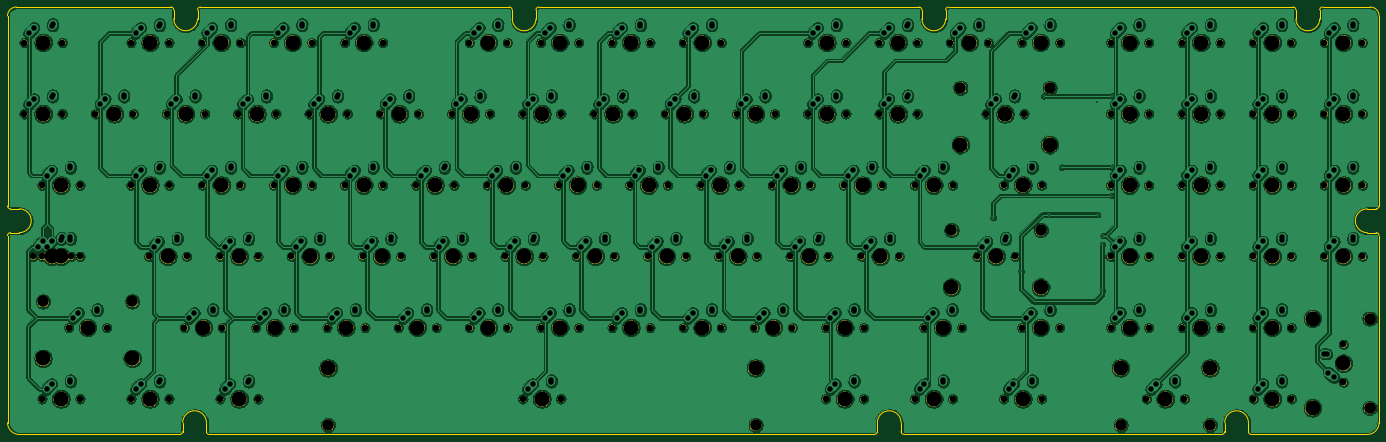
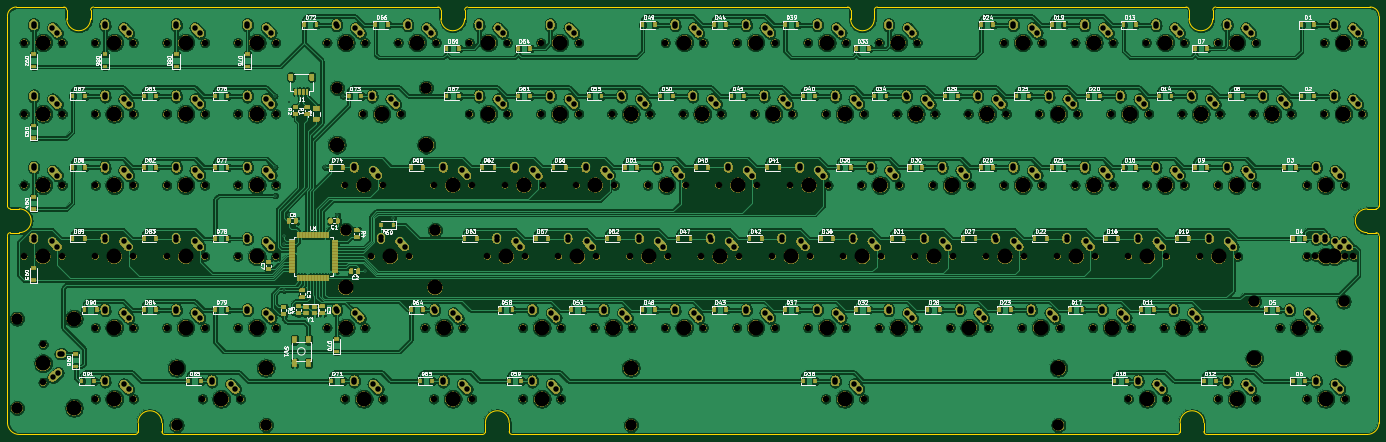
Circuit board: 11 layer files. Board 366.7 x 114.3 mm.
- bottom_copper: JKP-B_Cu.gbl (1439554 bytes)
- bottom_mask: JKP-B_Mask.gbs (982823 bytes)
- paste: JKP-B_Paste.gbp (60732 bytes)
- bottom_silk: JKP-B_SilkS.gbo (212679 bytes)
- outline: JKP-Edge_Cuts.gm1 (4227 bytes)
- top_copper: JKP-F_Cu.gtl (1357805 bytes)
- top_mask: JKP-F_Mask.gts (290598 bytes)
- paste: JKP-F_Paste.gtp (485 bytes)
- top_silk: JKP-F_SilkS.gto (8895 bytes)
- drill: JKP-NPTH.drl (4421 bytes)
- drill: JKP-PTH.drl (6126 bytes)

=== bottom_copper: JKP-B_Cu.gbl (1439554 bytes, source omitted) ===
=== bottom_mask: JKP-B_Mask.gbs (982823 bytes, source omitted) ===
=== paste: JKP-B_Paste.gbp (60732 bytes, source omitted) ===
=== bottom_silk: JKP-B_SilkS.gbo (212679 bytes, source omitted) ===
=== outline: JKP-Edge_Cuts.gm1 ===
G04 #@! TF.GenerationSoftware,KiCad,Pcbnew,(5.1.4)-1*
G04 #@! TF.CreationDate,2021-12-17T17:06:35-08:00*
G04 #@! TF.ProjectId,JKP,4a4b502e-6b69-4636-9164-5f7063625858,rev?*
G04 #@! TF.SameCoordinates,Original*
G04 #@! TF.FileFunction,Profile,NP*
%FSLAX46Y46*%
G04 Gerber Fmt 4.6, Leading zero omitted, Abs format (unit mm)*
G04 Created by KiCad (PCBNEW (5.1.4)-1) date 2021-12-17 17:06:35*
%MOMM*%
%LPD*%
G04 APERTURE LIST*
%ADD10C,0.050000*%
G04 APERTURE END LIST*
D10*
X-9525000Y-51593750D02*
G75*
G02X-8731250Y-50800000I793750J0D01*
G01*
X-8731250Y-44450000D02*
G75*
G02X-9525000Y-43656250I0J793750D01*
G01*
X37306250Y-103981250D02*
G75*
G02X36512500Y-104775000I-793750J0D01*
G01*
X44450000Y-104775000D02*
G75*
G02X43656250Y-103981250I0J793750D01*
G01*
X223043750Y-103981250D02*
G75*
G02X222250000Y-104775000I-793750J0D01*
G01*
X230187500Y-104775000D02*
G75*
G02X229393750Y-103981250I0J793750D01*
G01*
X315912500Y-103981250D02*
G75*
G02X315118750Y-104775000I-793750J0D01*
G01*
X323056250Y-104775000D02*
G75*
G02X322262500Y-103981250I0J793750D01*
G01*
X356393750Y-50800000D02*
G75*
G02X357187500Y-51593750I0J-793750D01*
G01*
X357187500Y-43656250D02*
G75*
G02X356393750Y-44450000I-793750J0D01*
G01*
X341312500Y8731250D02*
G75*
G02X342106250Y9525000I793750J0D01*
G01*
X334168750Y9525000D02*
G75*
G02X334962500Y8731250I0J-793750D01*
G01*
X241300000Y8731250D02*
G75*
G02X242093750Y9525000I793750J0D01*
G01*
X234156250Y9525000D02*
G75*
G02X234950000Y8731250I0J-793750D01*
G01*
X131762500Y8731250D02*
G75*
G02X132556250Y9525000I793750J0D01*
G01*
X124618750Y9525000D02*
G75*
G02X125412500Y8731250I0J-793750D01*
G01*
X41275000Y8731250D02*
G75*
G02X42068750Y9525000I793750J0D01*
G01*
X34131250Y9525000D02*
G75*
G02X34925000Y8731250I0J-793750D01*
G01*
X357187500Y-51593750D02*
X357187500Y-101600000D01*
X357187500Y-43656250D02*
X357187500Y7143750D01*
X-9525000Y-51593750D02*
X-9525000Y-101600000D01*
X-9525000Y-43656250D02*
X-9525000Y7143750D01*
X-6350000Y-44450000D02*
G75*
G02X-6350000Y-50800000I0J-3175000D01*
G01*
X-8731250Y-50800000D02*
X-6350000Y-50800000D01*
X-8731250Y-44450000D02*
X-6350000Y-44450000D01*
X354012500Y-50800000D02*
G75*
G02X354012500Y-44450000I0J3175000D01*
G01*
X356393750Y-44450000D02*
X354012500Y-44450000D01*
X356393750Y-50800000D02*
X354012500Y-50800000D01*
X37306250Y-101600000D02*
G75*
G02X43656250Y-101600000I3175000J0D01*
G01*
X43656250Y-103981250D02*
X43656250Y-101600000D01*
X37306250Y-103981250D02*
X37306250Y-101600000D01*
X223043750Y-101600000D02*
G75*
G02X229393750Y-101600000I3175000J0D01*
G01*
X229393750Y-103981250D02*
X229393750Y-101600000D01*
X223043750Y-103981250D02*
X223043750Y-101600000D01*
X315912500Y-101600000D02*
G75*
G02X322262500Y-101600000I3175000J0D01*
G01*
X322262500Y-103981250D02*
X322262500Y-101600000D01*
X315912500Y-103981250D02*
X315912500Y-101600000D01*
X341312500Y6350000D02*
G75*
G02X334962500Y6350000I-3175000J0D01*
G01*
X334962500Y8731250D02*
X334962500Y6350000D01*
X341312500Y8731250D02*
X341312500Y6350000D01*
X241300000Y6350000D02*
G75*
G02X234950000Y6350000I-3175000J0D01*
G01*
X234950000Y8731250D02*
X234950000Y6350000D01*
X241300000Y8731250D02*
X241300000Y6350000D01*
X131762500Y6350000D02*
G75*
G02X125412500Y6350000I-3175000J0D01*
G01*
X125412500Y8731250D02*
X125412500Y6350000D01*
X131762500Y8731250D02*
X131762500Y6350000D01*
X41275000Y6350000D02*
G75*
G02X34925000Y6350000I-3175000J0D01*
G01*
X41275000Y8731250D02*
X41275000Y6350000D01*
X34925000Y8731250D02*
X34925000Y6350000D01*
X230187500Y-104775000D02*
X315118750Y-104775000D01*
X103981250Y-104775000D02*
X44450000Y-104775000D01*
X36512500Y-104775000D02*
X-6350000Y-104775000D01*
X222250000Y-104775000D02*
X103981250Y-104775000D01*
X354012500Y-104775000D02*
X323056250Y-104775000D01*
X242093750Y9525000D02*
X334168750Y9525000D01*
X354806250Y9525000D02*
X342106250Y9525000D01*
X132556250Y9525000D02*
X234156250Y9525000D01*
X42068750Y9525000D02*
X124618750Y9525000D01*
X-7143750Y9525000D02*
X34131250Y9525000D01*
X357187500Y-101600000D02*
G75*
G02X354012500Y-104775000I-3175000J0D01*
G01*
X354806250Y9525000D02*
G75*
G02X357187500Y7143750I0J-2381250D01*
G01*
X-6350000Y-104775000D02*
G75*
G02X-9525000Y-101600000I0J3175000D01*
G01*
X-9525000Y7143750D02*
G75*
G02X-7143750Y9525000I2381250J0D01*
G01*
M02*

=== top_copper: JKP-F_Cu.gtl (1357805 bytes, source omitted) ===
=== top_mask: JKP-F_Mask.gts (290598 bytes, source omitted) ===
=== paste: JKP-F_Paste.gtp ===
G04 #@! TF.GenerationSoftware,KiCad,Pcbnew,(5.1.4)-1*
G04 #@! TF.CreationDate,2021-12-17T17:06:34-08:00*
G04 #@! TF.ProjectId,JKP,4a4b502e-6b69-4636-9164-5f7063625858,rev?*
G04 #@! TF.SameCoordinates,Original*
G04 #@! TF.FileFunction,Paste,Top*
G04 #@! TF.FilePolarity,Positive*
%FSLAX46Y46*%
G04 Gerber Fmt 4.6, Leading zero omitted, Abs format (unit mm)*
G04 Created by KiCad (PCBNEW (5.1.4)-1) date 2021-12-17 17:06:34*
%MOMM*%
%LPD*%
G04 APERTURE LIST*
G04 APERTURE END LIST*
M02*

=== top_silk: JKP-F_SilkS.gto (8895 bytes, source omitted) ===
=== drill: JKP-NPTH.drl ===
M48
; DRILL file {KiCad (5.1.4)-1} date 12/17/2021 5:06:39 PM
; FORMAT={-:-/ absolute / inch / decimal}
; #@! TF.CreationDate,2021-12-17T17:06:39-08:00
; #@! TF.GenerationSoftware,Kicad,Pcbnew,(5.1.4)-1
; #@! TF.FileFunction,NonPlated,1,2,NPTH
FMAT,2
INCH
T1C0.0689
T2C0.1200
T3C0.1570
%
G90
G05
T1
X5.05Y-0.75
X5.45Y-0.75
X0.925Y0.0
X1.325Y0.0
X11.2375Y0.0
X11.6375Y0.0
X0.925Y-1.5
X1.325Y-1.5
X4.8625Y-2.25
X5.2625Y-2.25
X8.2375Y-3.75
X8.6375Y-3.75
X11.9875Y0.0
X12.3875Y0.0
X3.925Y-1.5
X4.325Y-1.5
X8.05Y-0.75
X8.45Y-0.75
X3.3625Y-2.25
X3.7625Y-2.25
X10.1125Y-1.5
X10.5125Y-1.5
X6.55Y-0.75
X6.95Y-0.75
X9.175Y-1.5
X9.575Y-1.5
X3.175Y0.0
X3.575Y0.0
X11.2375Y-0.75
X11.6375Y-0.75
X6.7375Y-3.0
X7.1375Y-3.0
X2.6125Y-2.25
X3.0125Y-2.25
X11.2375Y-1.5
X11.6375Y-1.5
X-0.0125Y-2.25
X0.3875Y-2.25
X11.2375Y-3.0
X11.6375Y-3.0
X1.1125Y-2.25
X1.5125Y-2.25
X6.7375Y0.0
X7.1375Y0.0
X2.425Y0.0
X2.825Y0.0
X8.2375Y-3.0
X8.6375Y-3.0
X5.05Y-3.75
X5.45Y-3.75
X13.4875Y-2.25
X13.8875Y-2.25
X8.05Y0.0
X8.45Y0.0
X-0.2Y-0.75
X0.2Y-0.75
X5.2375Y0.0
X5.6375Y0.0
X1.8625Y-2.25
X2.2625Y-2.25
X13.4875Y0.0
X13.8875Y0.0
X5.9875Y-3.0
X6.3875Y-3.0
X7.8625Y-2.25
X8.2625Y-2.25
X12.7375Y-3.75
X13.1375Y-3.75
X5.9875Y0.0
X6.3875Y0.0
X12.7375Y-1.5
X13.1375Y-1.5
X4.3Y-0.75
X4.7Y-0.75
X9.2687Y-3.0
X9.6687Y-3.0
X8.425Y-1.5
X8.825Y-1.5
X3.55Y-0.75
X3.95Y-0.75
X7.3Y-0.75
X7.7Y-0.75
X1.4875Y-3.0
X1.8875Y-3.0
X3.175Y-1.5
X3.575Y-1.5
X12.7375Y-2.25
X13.1375Y-2.25
X10.1125Y-3.75
X10.5125Y-3.75
X8.8Y0.0
X9.2Y0.0
X2.9875Y-3.0
X3.3875Y-3.0
X1.675Y0.0
X2.075Y0.0
X12.7375Y-3.0
X13.1375Y-3.0
X0.925Y-3.75
X1.325Y-3.75
X12.7375Y0.0
X13.1375Y0.0
X2.425Y-1.5
X2.825Y-1.5
X11.2375Y-2.25
X11.6375Y-2.25
X9.925Y-0.75
X10.325Y-0.75
X5.425Y-1.5
X5.825Y-1.5
X4.4875Y-3.0
X4.8875Y-3.0
X7.675Y-1.5
X8.075Y-1.5
X9.8312Y-2.25
X10.2312Y-2.25
X1.675Y-1.5
X2.075Y-1.5
X13.4875Y-1.5
X13.8875Y-1.5
X6.175Y-1.5
X6.575Y-1.5
X10.3Y-3.0
X10.7Y-3.0
X11.6125Y-3.75
X12.0125Y-3.75
X5.6125Y-2.25
X6.0125Y-2.25
X6.3625Y-2.25
X6.7625Y-2.25
X5.2375Y-3.0
X5.6375Y-3.0
X1.8625Y-3.75
X2.2625Y-3.75
X11.9875Y-2.25
X12.3875Y-2.25
X4.1125Y-2.25
X4.5125Y-2.25
X-0.0125Y-3.75
X0.3875Y-3.75
X8.8Y-0.75
X9.2Y-0.75
X0.55Y-0.75
X0.95Y-0.75
X3.7375Y-3.0
X4.1375Y-3.0
X-0.0125Y-1.5
X0.3875Y-1.5
X12.7375Y-0.75
X13.1375Y-0.75
X9.55Y0.0
X9.95Y0.0
X2.8Y-0.75
X3.2Y-0.75
X11.9875Y-1.5
X12.3875Y-1.5
X0.2687Y-3.0
X0.6687Y-3.0
X8.6125Y-2.25
X9.0125Y-2.25
X4.4875Y0.0
X4.8875Y0.0
X10.3Y0.0
X10.7Y0.0
X11.9875Y-3.0
X12.3875Y-3.0
X1.3Y-0.75
X1.7Y-0.75
X7.1125Y-2.25
X7.5125Y-2.25
X2.05Y-0.75
X2.45Y-0.75
X13.6875Y-3.175
X13.6875Y-3.575
X9.175Y-3.75
X9.575Y-3.75
X11.9875Y-0.75
X12.3875Y-0.75
X7.4875Y-3.0
X7.8875Y-3.0
X-0.1062Y-2.25
X0.2938Y-2.25
X4.675Y-1.5
X5.075Y-1.5
X2.2375Y-3.0
X2.6375Y-3.0
X13.4875Y-0.75
X13.8875Y-0.75
X5.8Y-0.75
X6.2Y-0.75
X6.925Y-1.5
X7.325Y-1.5
X-0.2Y0.0
X0.2Y0.0
T2
X9.655Y-0.475
X10.595Y-0.475
X9.5612Y-1.975
X10.5013Y-1.975
X11.3425Y-4.025
X12.2825Y-4.025
X-0.0013Y-2.725
X0.9387Y-2.725
X13.9625Y-2.905
X13.9625Y-3.845
X3.0Y-4.025
X7.5Y-4.025
T3
X4.5Y-0.75
X9.4688Y-3.0
X8.625Y-1.5
X3.75Y-0.75
X7.5Y-0.75
X1.6875Y-3.0
X3.375Y-1.5
X12.9375Y-2.25
X10.3125Y-3.75
X9.0Y0.0
X3.1875Y-3.0
X1.875Y0.0
X12.9375Y-3.0
X1.125Y-3.75
X12.9375Y0.0
X2.625Y-1.5
X11.4375Y-2.25
X9.655Y-1.075
X10.125Y-0.75
X10.595Y-1.075
X5.625Y-1.5
X4.6875Y-3.0
X7.875Y-1.5
X9.5612Y-2.575
X10.0312Y-2.25
X10.5013Y-2.575
X1.875Y-1.5
X13.6875Y-1.5
X6.375Y-1.5
X10.5Y-3.0
X11.3425Y-3.425
X11.8125Y-3.75
X12.2825Y-3.425
X5.8125Y-2.25
X6.5625Y-2.25
X5.4375Y-3.0
X2.0625Y-3.75
X12.1875Y-2.25
X4.3125Y-2.25
X0.1875Y-3.75
X9.0Y-0.75
X0.75Y-0.75
X3.9375Y-3.0
X0.1875Y-1.5
X12.9375Y-0.75
X9.75Y0.0
X3.0Y-0.75
X12.1875Y-1.5
X-0.0013Y-3.325
X0.4688Y-3.0
X0.9387Y-3.325
X8.8125Y-2.25
X4.6875Y0.0
X10.5Y0.0
X12.1875Y-3.0
X1.5Y-0.75
X7.3125Y-2.25
X2.25Y-0.75
X13.3625Y-2.905
X13.3625Y-3.845
X13.6875Y-3.375
X9.375Y-3.75
X12.1875Y-0.75
X7.6875Y-3.0
X0.0938Y-2.25
X4.875Y-1.5
X2.4375Y-3.0
X13.6875Y-0.75
X6.0Y-0.75
X7.125Y-1.5
X0.0Y0.0
X5.25Y-0.75
X1.125Y0.0
X11.4375Y0.0
X1.125Y-1.5
X5.0625Y-2.25
X8.4375Y-3.75
X12.1875Y0.0
X4.125Y-1.5
X8.25Y-0.75
X3.5625Y-2.25
X10.3125Y-1.5
X6.75Y-0.75
X9.375Y-1.5
X3.375Y0.0
X11.4375Y-0.75
X6.9375Y-3.0
X2.8125Y-2.25
X11.4375Y-1.5
X0.1875Y-2.25
X11.4375Y-3.0
X1.3125Y-2.25
X6.9375Y0.0
X2.625Y0.0
X8.4375Y-3.0
X3.0Y-3.425
X5.25Y-3.75
X7.5Y-3.425
X13.6875Y-2.25
X8.25Y0.0
X0.0Y-0.75
X5.4375Y0.0
X2.0625Y-2.25
X13.6875Y0.0
X6.1875Y-3.0
X8.0625Y-2.25
X12.9375Y-3.75
X6.1875Y0.0
X12.9375Y-1.5
T0
M30

=== drill: JKP-PTH.drl (6126 bytes, source omitted) ===
